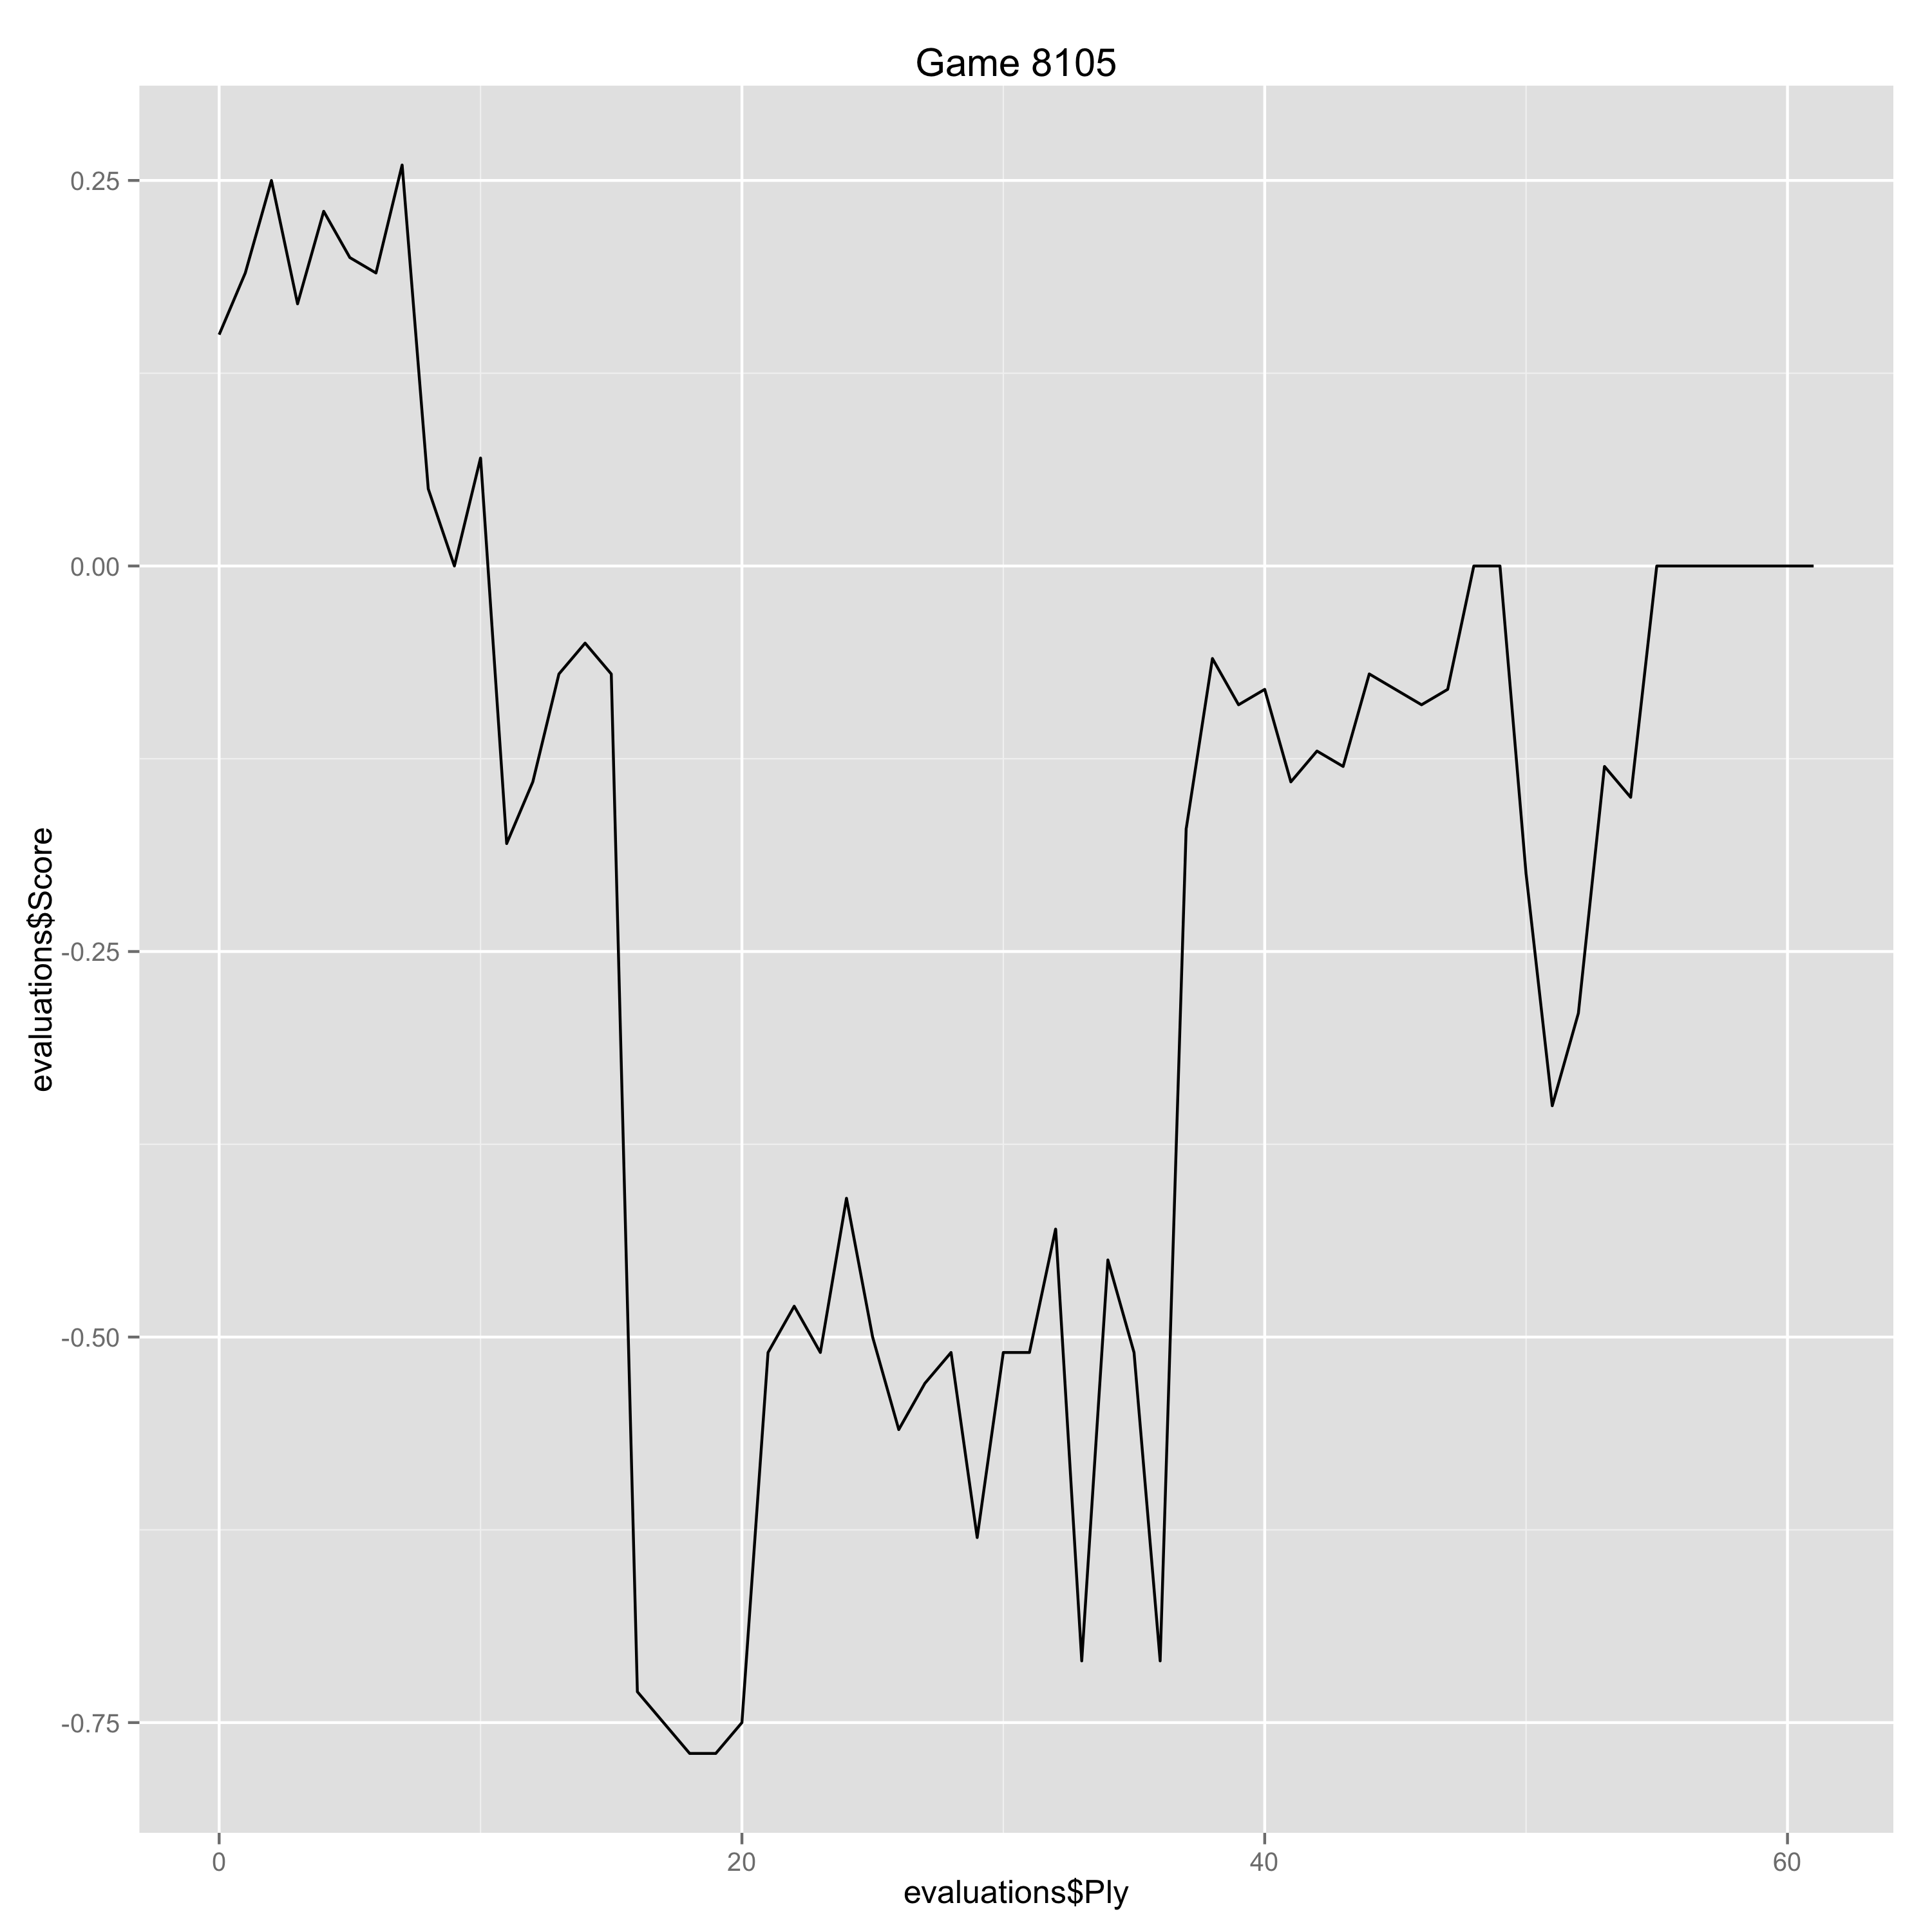

The table this chart was drawn from, first rows:
Ply, Move, White, Black, Score, Eval, Comment
0, [1], d4, , 0.15, 0.15, 
1, [1], , Nf6, 0.19, -0.04, 
2, [2], Nf3, , 0.25, 0.06, 
3, [2], , e6, 0.17, 0.08, 
4, [3], c4, , 0.23, 0.06, 
5, [3], , d5, 0.2, 0.03, 
6, [4], Nc3, , 0.19, -0.01, 
7, [4], , Bb4, 0.26, -0.07, 
8, [5], Qa4+, , 0.05, -0.21, 
9, [5], , Nc6, 0.0, 0.05, 
10, [6], Bg5, , 0.07, 0.07, 
11, [6], , dxc4, -0.18, 0.25, 
12, [7], e4, , -0.14, 0.04, 
13, [7], , Bd7, -0.07, -0.07, 
14, [8], Qc2, , -0.05, 0.02, 
15, [8], , h6, -0.07, 0.02, 
16, [9], Bxf6, , -0.73, -0.66, 
17, [9], , Qxf6, -0.75, 0.02, 
18, [10], Rd1, , -0.77, -0.02, 
19, [10], , b5, -0.77, 0.0, 
20, [11], Be2, , -0.75, 0.02, 
21, [11], , e5, -0.51, -0.24, 
22, [12], O-O, , -0.48, 0.03, 
23, [12], , Bxc3, -0.51, 0.03, 
24, [13], Qxc3, , -0.41, 0.1, 
25, [13], , exd4, -0.5, 0.09, 
26, [14], Nxd4, , -0.56, -0.06, 
27, [14], , Nxd4, -0.53, -0.03, 
28, [15], Rxd4, , -0.51, 0.02, 
29, [15], , c5, -0.63, 0.12, 
30, [16], Rd5, , -0.51, 0.12, 
31, [16], , Qxc3, -0.51, 0.0, 
32, [17], bxc3, , -0.43, 0.08, 
33, [17], , Rc8, -0.71, 0.28, 
34, [18], f4, , -0.45, 0.26, 
35, [18], , Ke7, -0.51, 0.06, 
36, [19], a4, , -0.71, -0.2, 
37, [19], , Rhd8, -0.17, -0.54, 
38, [20], axb5, , -0.06, 0.11, 
39, [20], , Bxb5, -0.09, 0.03, 
40, [21], Rxd8, , -0.08, 0.01, 
41, [21], , Rxd8, -0.14, 0.06, 
42, [22], Ra1, , -0.12, 0.02, 
43, [22], , a6, -0.13, 0.01, 
44, [23], Ra2, , -0.07, 0.06, 
45, [23], , Kd6, -0.08, 0.01, 
46, [24], Kf2, , -0.09, -0.01, 
47, [24], , f6, -0.08, -0.01, 
48, [25], Ke3, , 0.0, 0.08, 
49, [25], , Kc7, 0.0, 0.0, 
50, [26], h4, , -0.2, -0.2, 
51, [26], , Re8, -0.35, 0.15, 
52, [27], g3, , -0.29, 0.06, 
53, [27], , Bc6, -0.13, -0.16, 
54, [28], Rxa6, , -0.15, -0.02, 
55, [28], , Bxe4, 0.0, -0.15, 
56, [29], Kf2, , 0.0, 0.0, 
57, [29], , Bb7, 0.0, 0.0, 
58, [30], Ra2, , 0.0, 0.0, 
59, [30], , Ra8, 0.0, 0.0, 
... 2 more rows
